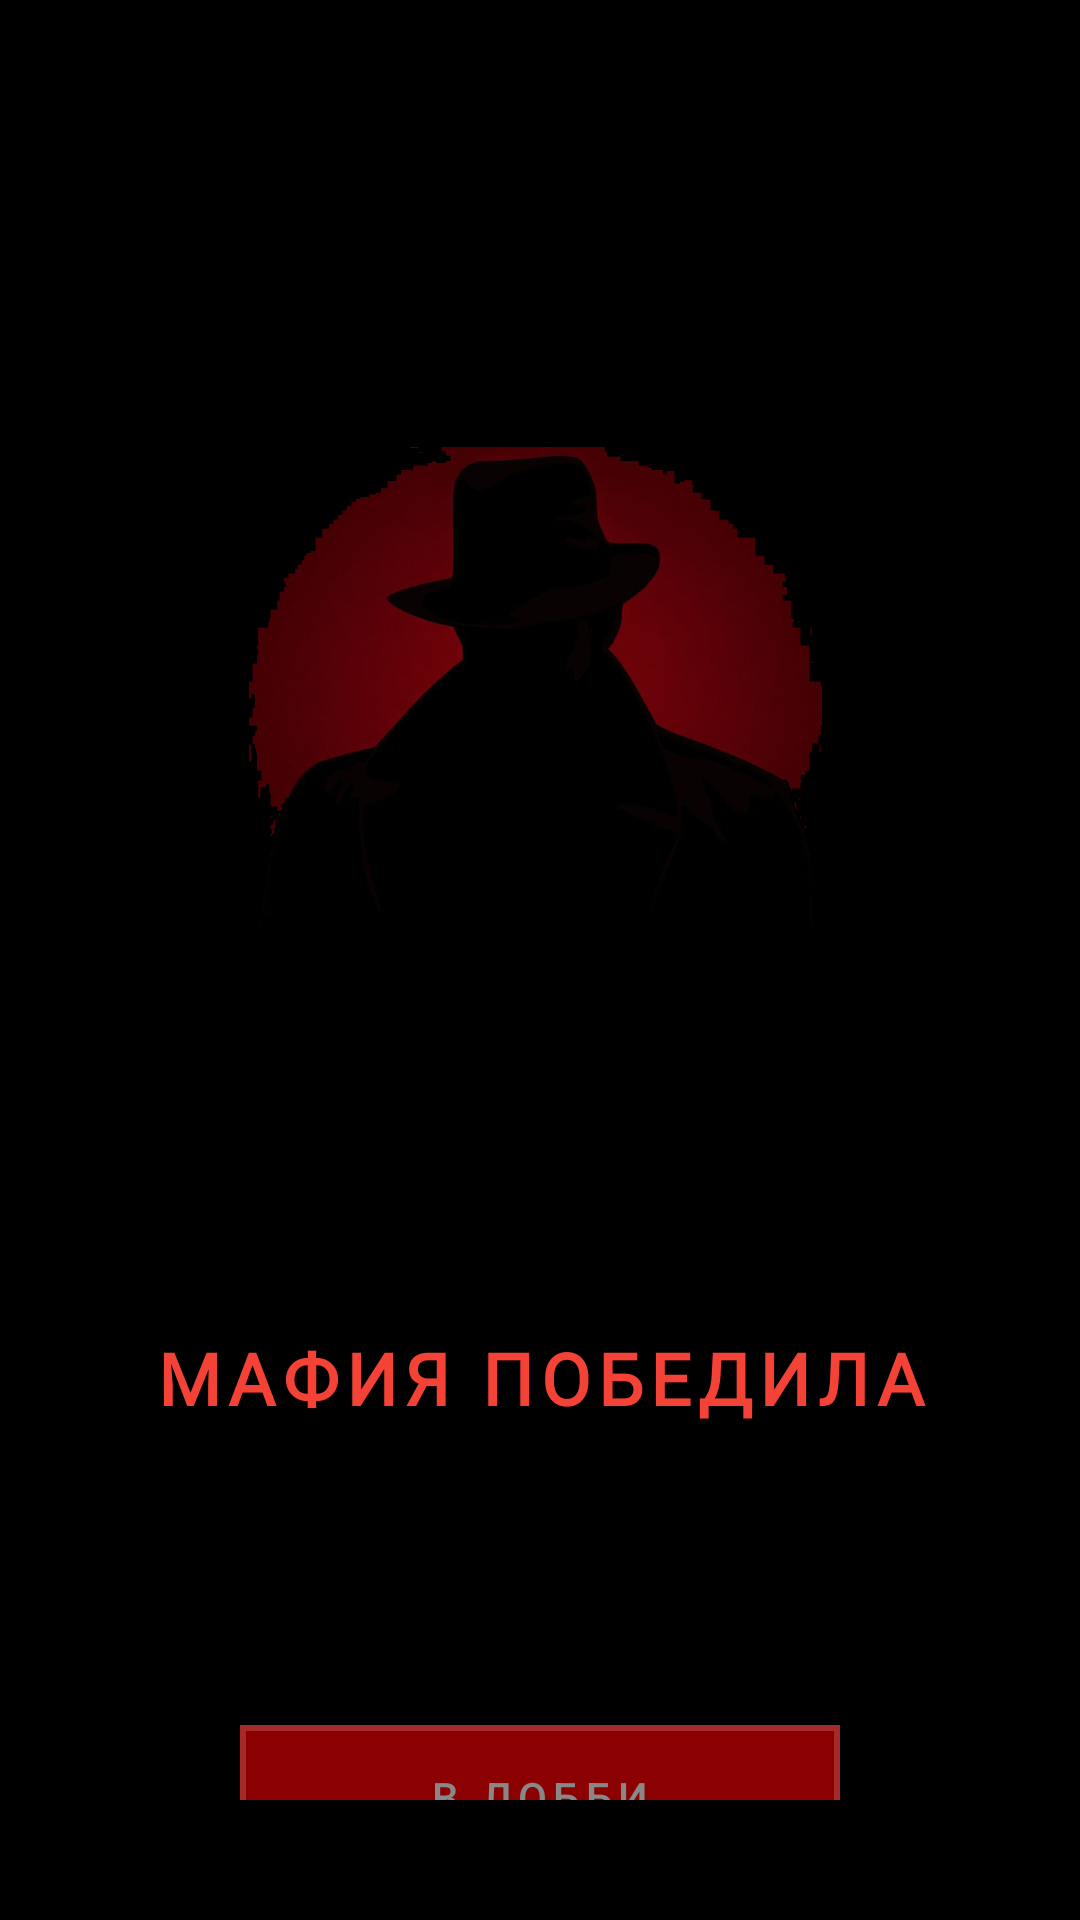

Here is an Android app screen rendered from its layout file. Give the layout XML and the strings, colors and styles it references.
<!-- AndroidManifest.xml: application theme Theme.MAFIA -->
<!-- res/layout/activity_game_end.xml -->
<?xml version="1.0" encoding="utf-8"?>
<LinearLayout xmlns:android="http://schemas.android.com/apk/res/android"
    xmlns:app="http://schemas.android.com/apk/res-auto"
    android:id="@+id/gameEndRoot"
    android:layout_width="match_parent"
    android:layout_height="match_parent"
    android:orientation="vertical"
    android:gravity="center"
    android:padding="40dp"
    android:background="@color/black">

    <ImageView
        android:id="@+id/winnerIcon"
        android:layout_width="wrap_content"
        android:layout_height="388dp"
        android:layout_margin="20dp"
        android:src="@drawable/mafia2" />

    <TextView
        android:id="@+id/winnerTitle"
        android:layout_width="wrap_content"
        android:layout_height="wrap_content"
        android:layout_marginBottom="20dp"
        android:fontFamily="@font/ballet"
        android:gravity="center"
        android:letterSpacing="0.1"
        android:text="МАФИЯ ПОБЕДИЛА"
        android:textColor="#F44336"
        android:textSize="24sp"
        android:textStyle="bold" />

    <TextView
        android:id="@+id/winnerSubtitle"
        android:layout_width="wrap_content"
        android:layout_height="wrap_content"
        android:text=""
        android:textSize="16sp"
        android:textColor="#666666"
        android:gravity="center"
        android:lineSpacingMultiplier="1.4"
        android:layout_marginBottom="60dp" />

    <Button
        android:id="@+id/exitButton"
        android:layout_width="200dp"
        android:layout_height="50dp"
        android:text="В ЛОББИ"
        android:textSize="14sp"
        android:letterSpacing="0.15"
        android:background="@drawable/btn_mafia_final"
        app:backgroundTint="@null"
        android:textColor="#888888" />

</LinearLayout>
<!-- resources referenced by this layout -->
<resources>
  <color name="black">#FF000000</color>
  <!-- drawable btn_mafia_final (drawable) -->
  <?xml version="1.0" encoding="utf-8"?>
  <selector xmlns:android="http://schemas.android.com/apk/res/android">
  
      
      <item android:state_pressed="true">
          <shape android:shape="rectangle">
              
              <solid android:color="#660000"/>
  
              
              <stroke
                  android:width="2dp"
                  android:color="#B22222"/>
  
              <corners
                  android:topLeftRadius="0dp"
                  android:topRightRadius="0dp"
                  android:bottomLeftRadius="20dp"
                  android:bottomRightRadius="20dp"/>
  
              <padding
                  android:left="4dp"
                  android:top="4dp"
                  android:right="4dp"
                  android:bottom="6dp"/>
          </shape>
      </item>
  
      
      <item>
          <shape android:shape="rectangle">
              
              <solid android:color="#8B0000"/>
  
              
              <stroke
                  android:width="2dp"
                  android:color="#A52A2A"/>
  
              
              <corners
                  android:topLeftRadius="0dp"
                  android:topRightRadius="0dp"
                  android:bottomLeftRadius="20dp"
                  android:bottomRightRadius="20dp"/>
  
              
              <padding
                  android:left="4dp"
                  android:top="4dp"
                  android:right="4dp"
                  android:bottom="6dp"/>
          </shape>
      </item>
  
  </selector>
  <!-- drawable mafia2: png bitmap (drawable, 94791 bytes) -->
  <style name="Theme.MAFIA" parent="Base.Theme.MAFIA" />
  <style name="Base.Theme.MAFIA" parent="Theme.Material3.DayNight.NoActionBar">
          
          
      </style>
</resources>
